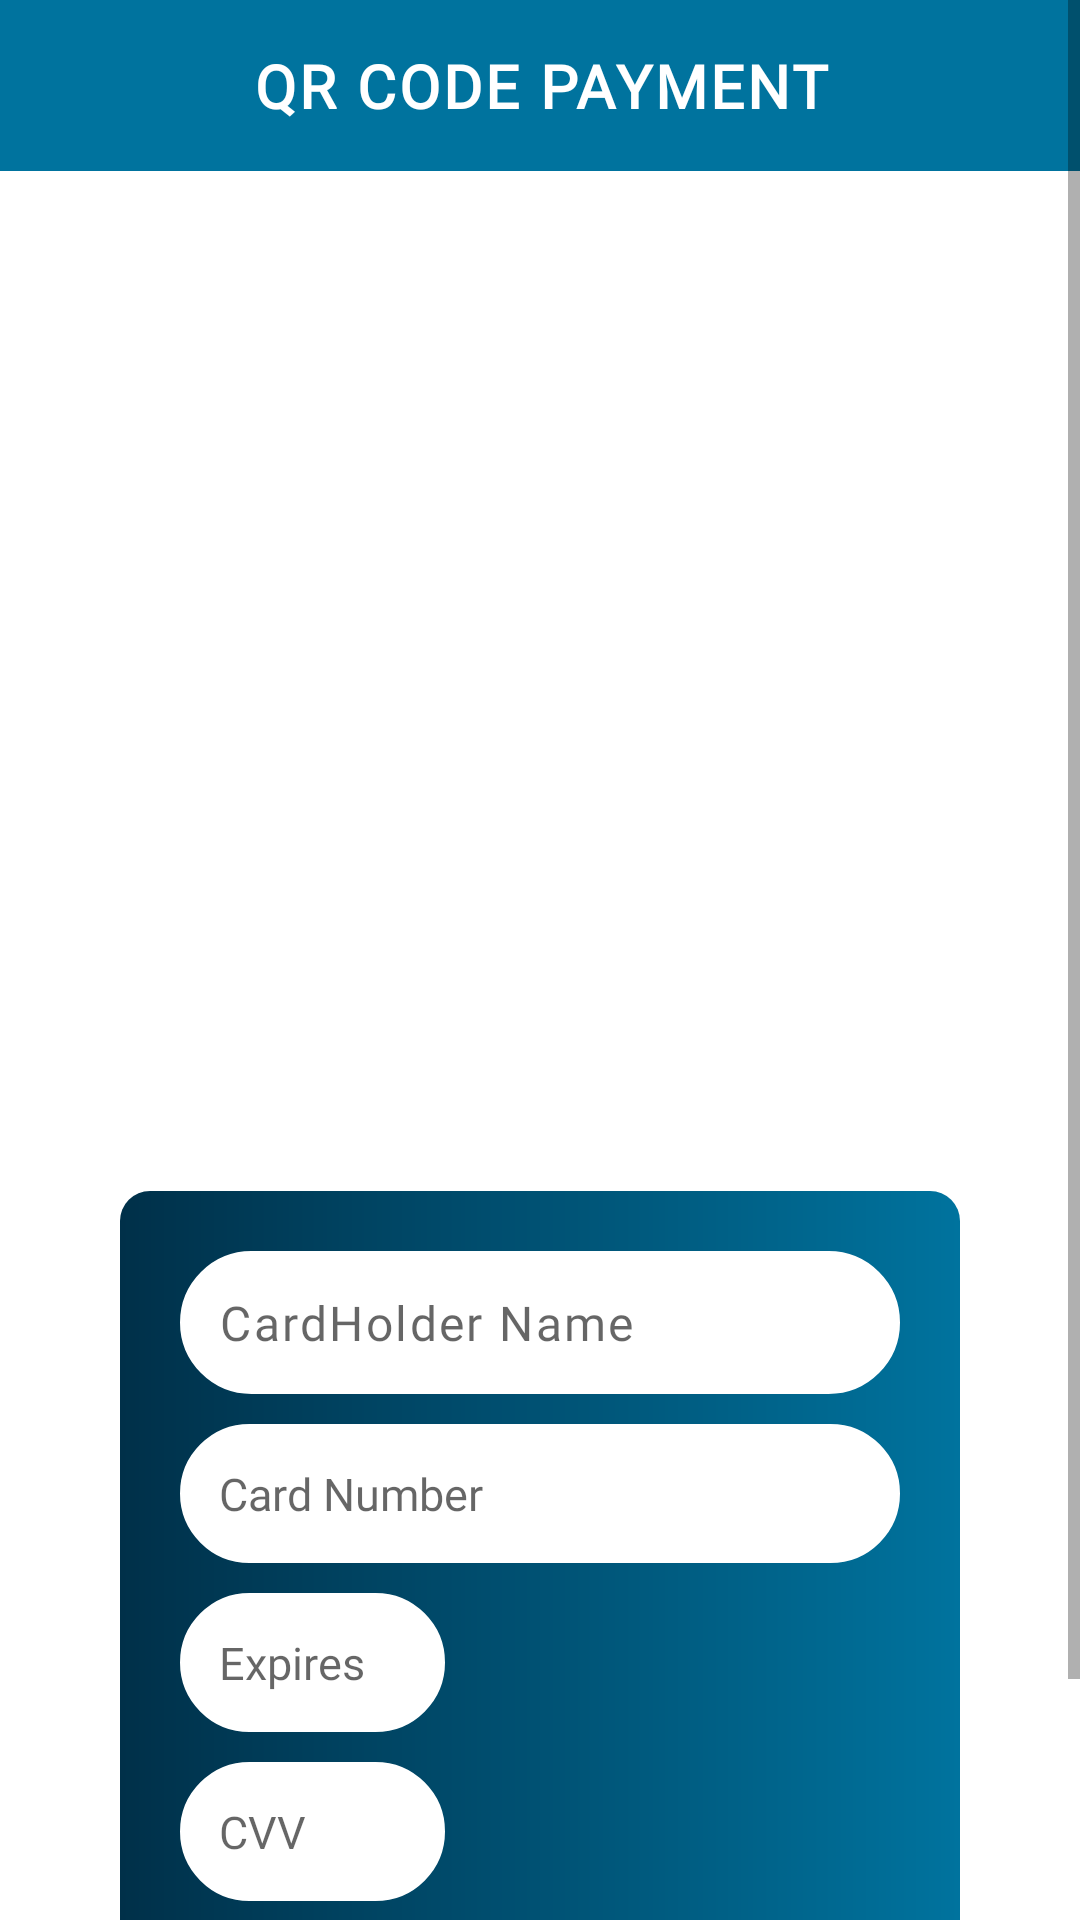

Here is an Android app screen rendered from its layout file. Give the layout XML and the strings, colors and styles it references.
<!-- AndroidManifest.xml: application theme Theme.FoodOrderApp -->
<!-- res/layout/activity_qrcode.xml -->
<?xml version="1.0" encoding="utf-8"?>
<ScrollView xmlns:android="http://schemas.android.com/apk/res/android"
    android:layout_width="match_parent"
    android:layout_height="match_parent"
    android:orientation="vertical">

    <LinearLayout
        android:layout_width="match_parent"
        android:layout_height="match_parent"
        android:orientation="vertical">




    <Toolbar
        android:layout_width="match_parent"
        android:layout_height="wrap_content"
        android:background="#00739E">

        <LinearLayout
            android:layout_width="match_parent"
            android:layout_height="wrap_content"
            android:orientation="horizontal"
            android:gravity="center"
            android:layout_margin="15dp">

            <TextView
                android:layout_width="wrap_content"
                android:layout_height="wrap_content"
                android:text="QR CODE PAYMENT"
                android:textColor="#FFFFFF"
                android:textSize="20sp"
                android:letterSpacing=".05"
                android:textStyle="bold"
                android:fontFamily="@font/roboto">
            </TextView>
        </LinearLayout>
    </Toolbar>

        <LinearLayout
            android:layout_width="match_parent"
            android:layout_height="wrap_content"
            android:orientation="vertical">

            <ImageView
                android:id="@+id/idIVQrcode"
                android:layout_width="300dp"
                android:layout_height="300dp"
                android:layout_margin="20dp"
                android:layout_gravity="center"
                android:contentDescription="@string/qr_code" />
        </LinearLayout>

    <LinearLayout
        android:layout_width="match_parent"
        android:layout_height="wrap_content"
        android:orientation="vertical"
        android:layout_marginLeft="40dp"
        android:layout_marginRight="40dp"
        android:padding="20dp"
        android:background="@drawable/pay_bg">

        <LinearLayout
            android:layout_width="match_parent"
            android:layout_height="wrap_content"
            android:orientation="vertical"
            android:layout_marginBottom="10dp">

        <EditText
            android:id="@+id/nameTxt"
            android:layout_width="match_parent"
            android:layout_height="match_parent"
            android:background="@drawable/pay_form_bg"
            android:ems="10"
            android:fontFamily="@font/roboto"
            android:hint="CardHolder Name"
            android:inputType="textPersonName"
            android:padding="13dp"
            android:letterSpacing=".05"
            android:textColor="#424242"
            android:textSize="16sp" />
        </LinearLayout>

        <LinearLayout
            android:layout_width="match_parent"
            android:layout_height="wrap_content"
            android:orientation="vertical"
            android:layout_marginBottom="10dp">

            <EditText
                android:id="@+id/numTxt"
                android:layout_width="match_parent"
                android:layout_height="wrap_content"
                android:background="@drawable/pay_form_bg"
                android:fontFamily="@font/roboto"
                android:ems="10"
                android:hint="Card Number"
                android:inputType="textPersonName"
                android:padding="13dp"
                android:textColor="#424242"
                android:textSize="15sp" />

        </LinearLayout>

        <LinearLayout
            android:layout_width="wrap_content"
            android:layout_height="wrap_content"
            android:orientation="vertical"
            android:layout_marginBottom="10dp">

            <EditText
                android:id="@+id/idTxt"
                android:layout_width="wrap_content"
                android:layout_height="wrap_content"
                android:background="@drawable/pay_form_bg"
                android:fontFamily="@font/roboto"
                android:ems="5"
                android:hint="Expires"
                android:inputType="textPersonName"
                android:padding="13dp"
                android:textColor="#424242"
                android:textSize="15sp" />

        </LinearLayout>

        <LinearLayout
            android:layout_width="match_parent"
            android:layout_height="wrap_content"
            android:orientation="vertical">

            <EditText
                android:id="@+id/cvvTxt"
                android:layout_width="wrap_content"
                android:layout_height="wrap_content"
                android:background="@drawable/pay_form_bg"
                android:fontFamily="@font/roboto"
                android:ems="5"
                android:hint="CVV"
                android:inputType="textPersonName"
                android:padding="13dp"
                android:textColor="#424242"
                android:textSize="15sp"/>
        </LinearLayout>
    </LinearLayout>

    <LinearLayout
        android:layout_width="match_parent"
        android:layout_height="match_parent">

        <Button
            android:id="@+id/idBtnGenerateQR"
            android:layout_width="match_parent"
            android:layout_height="wrap_content"
            android:layout_marginLeft="40dp"
            android:layout_marginRight="40dp"
            android:layout_marginTop="20dp"
            android:layout_marginBottom="10dp"
            android:background="@drawable/btn_bg"
            android:elevation="10dp"
            android:fontFamily="@font/roboto"
            android:text="Generate Qr Code"
            android:textSize="13sp" />
    </LinearLayout>

    </LinearLayout>

</ScrollView>
<!-- resources referenced by this layout -->
<resources>
  <!-- drawable btn_bg (drawable) -->
  <?xml version="1.0" encoding="utf-8"?>
  <shape xmlns:android="http://schemas.android.com/apk/res/android">
  
      <corners android:radius="100dp"/>
      <gradient android:startColor="#003049"
          android:endColor="#00739E"
          android:angle="360">
  
      </gradient>
  </shape>
  <!-- drawable pay_bg (drawable) -->
  <?xml version="1.0" encoding="utf-8"?>
  <shape xmlns:android="http://schemas.android.com/apk/res/android">
  
      <corners android:radius="10dp"/>
  
      <gradient android:startColor="#003049"
          android:endColor="#00739E"
          android:angle="360">
  
      </gradient>
  </shape>
  <!-- drawable pay_form_bg (drawable) -->
  <?xml version="1.0" encoding="utf-8"?>
  <shape xmlns:android="http://schemas.android.com/apk/res/android">
  
      <stroke android:color="#FFFFFF" android:width="2dp"></stroke>
      <corners android:radius="40dp"/>
      <solid android:color="#FFFFFF"/>
  
  
  </shape>
  <string name="qr_code">qr_code</string>
  <style name="Theme.FoodOrderApp" parent="Theme.MaterialComponents.Light.NoActionBar">
          
          <item name="colorPrimary">#00739E</item>
          <item name="android:textColorPrimary">@android:color/white</item>
          <item name="colorPrimaryVariant">#003049</item>
  
          
          <item name="android:statusBarColor" tools:targetApi="l">#00739E</item>
          
      </style>
</resources>
